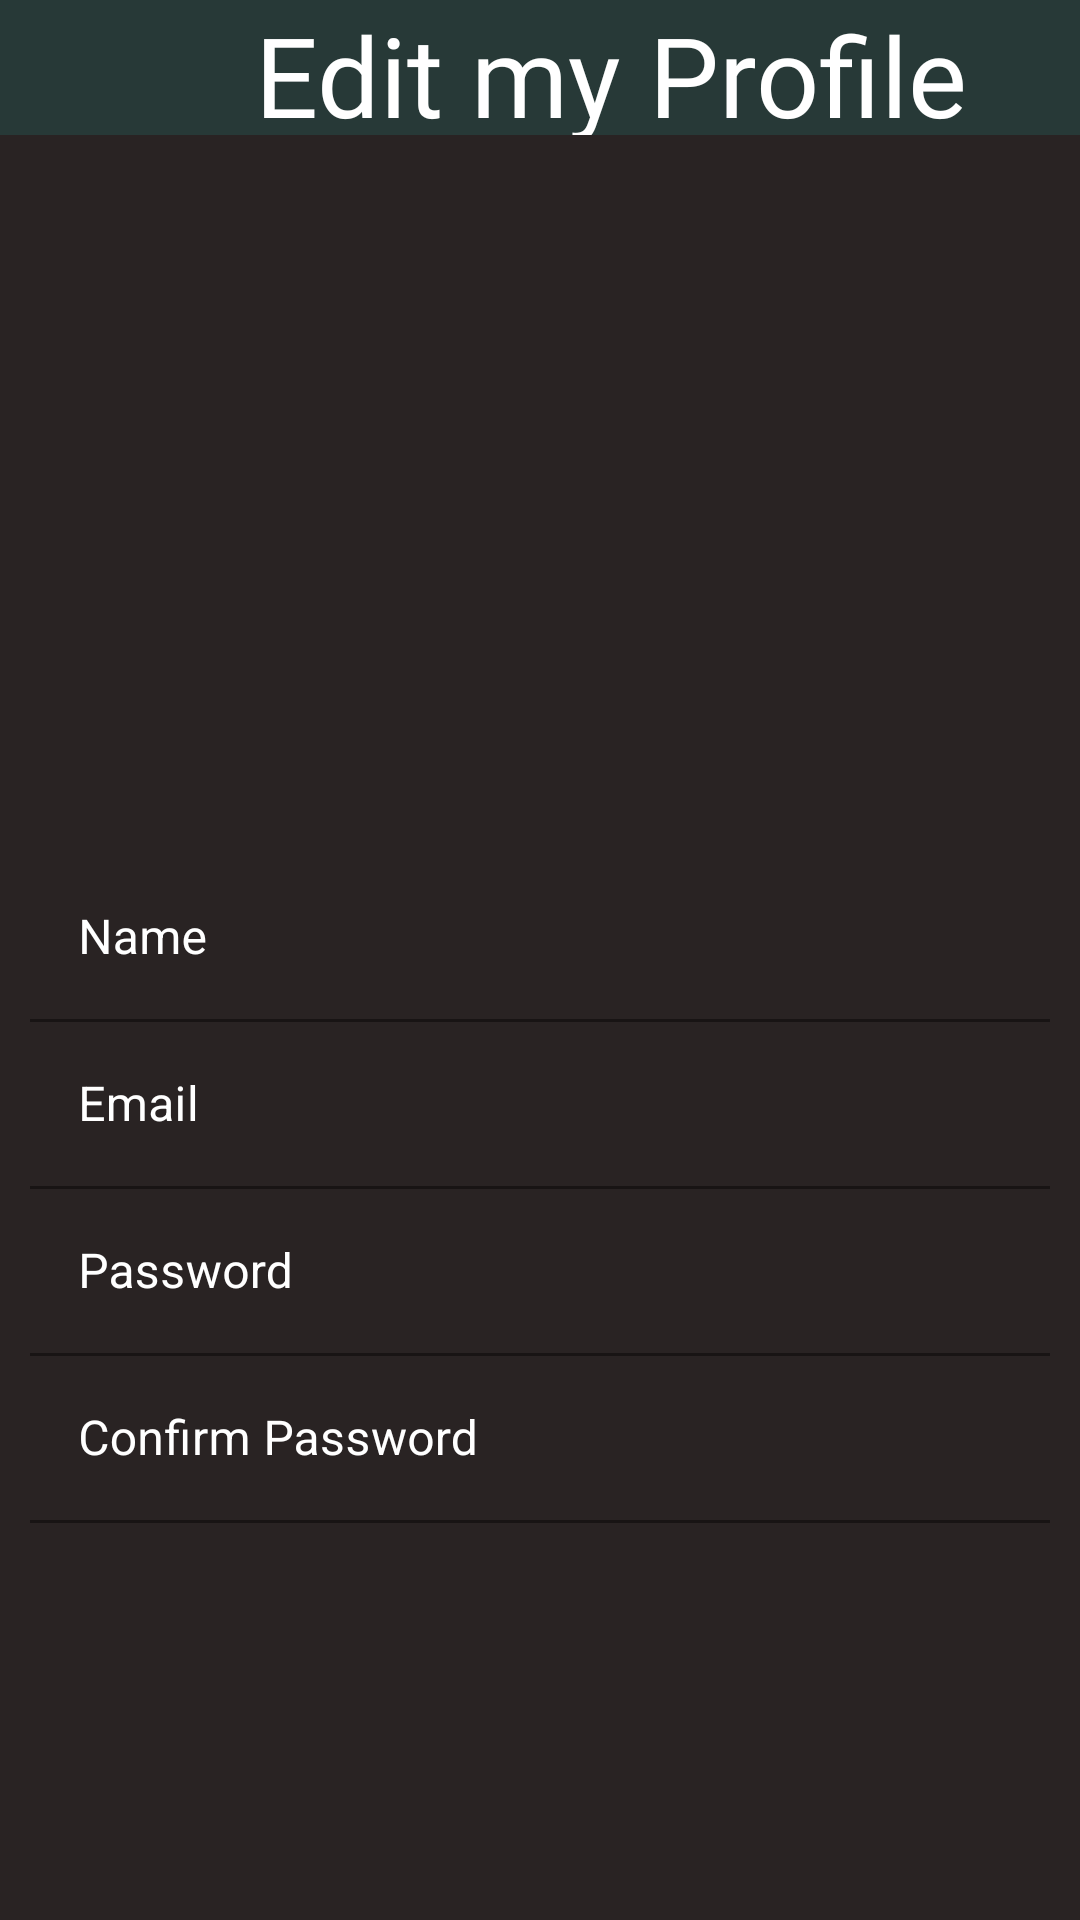

Here is an Android app screen rendered from its layout file. Give the layout XML and the strings, colors and styles it references.
<!-- AndroidManifest.xml: application theme Theme.GUIfinalProjecto -->
<!-- res/layout/activity_edit_user.xml -->
<?xml version="1.0" encoding="utf-8"?>
<androidx.constraintlayout.widget.ConstraintLayout xmlns:android="http://schemas.android.com/apk/res/android"
    xmlns:app="http://schemas.android.com/apk/res-auto"
    xmlns:tools="http://schemas.android.com/tools"
    android:layout_width="match_parent"
    android:layout_height="match_parent"
    tools:context=".editUser">
    <RelativeLayout
        android:background="#292323"
        android:layout_width="match_parent"
        android:layout_height="match_parent">
        <com.google.android.material.appbar.AppBarLayout
            android:layout_width="match_parent"
            android:layout_height="45dp"
            android:theme="@style/Theme.GUIfinalProjecto.AppBarOverlay">

            <androidx.appcompat.widget.Toolbar
                android:id="@+id/toolbarR"
                android:layout_width="match_parent"
                android:layout_height="match_parent"
                android:background="#273937"
                >

                <TextView
                    android:layout_width="375dp"
                    android:layout_height="wrap_content"
                    android:text="Edit my Profile"
                    android:fontFamily="@font/alex_brush"
                    android:textAlignment="center"
                    android:textSize="37sp"
                    android:textColor="#ffff"/>
            </androidx.appcompat.widget.Toolbar>
        </com.google.android.material.appbar.AppBarLayout>
        <androidx.constraintlayout.widget.ConstraintLayout
            android:layout_width="match_parent"
            android:layout_height="match_parent"
            android:layout_marginTop="65dp">

            <com.google.android.material.textfield.TextInputLayout
                android:id="@+id/textInputLayout"
                android:layout_width="match_parent"
                android:layout_height="wrap_content"
                android:layout_marginStart="10dp"
                android:layout_marginTop="220dp"
                android:layout_marginEnd="10dp"
                android:layout_marginBottom="10dp"
                android:textColorHint="#ffffff"
                android:theme="@style/myEditTextStyle"
                app:layout_constraintTop_toTopOf="parent"
                tools:layout_editor_absoluteX="58dp">

                <com.google.android.material.textfield.TextInputEditText
                    android:id="@+id/ed_name"
                    android:layout_width="match_parent"
                    android:layout_height="wrap_content"
                    android:backgroundTint="@android:color/transparent"
                    android:hint="Name"
                    android:inputType="text"
                    android:textColor="#ffffff"
                    android:textColorHint="@color/white" />
            </com.google.android.material.textfield.TextInputLayout>

            <com.google.android.material.textfield.TextInputLayout
                android:id="@+id/textInputLayout2"
                android:layout_width="match_parent"
                android:layout_height="wrap_content"
                android:layout_marginStart="10dp"
                android:layout_marginEnd="10dp"
                android:layout_marginBottom="10dp"
                android:textColorHint="#ffffff"
                android:theme="@style/myEditTextStyle"
                app:layout_constraintTop_toBottomOf="@+id/textInputLayout"
                tools:layout_editor_absoluteX="58dp">

                <com.google.android.material.textfield.TextInputEditText
                    android:id="@+id/ed_email"
                    android:layout_width="match_parent"
                    android:layout_height="wrap_content"
                    android:backgroundTint="@android:color/transparent"
                    android:hint="Email"
                    android:inputType="text"
                    android:textColor="#ffffff"
                    android:textColorHint="@color/white" />

            </com.google.android.material.textfield.TextInputLayout>

            <com.google.android.material.textfield.TextInputLayout
                android:id="@+id/textInputLayout3"
                android:layout_width="match_parent"
                android:layout_height="wrap_content"
                android:layout_marginStart="10dp"
                android:layout_marginEnd="10dp"
                android:layout_marginBottom="10dp"
                android:textColorHint="#ffffff"
                android:theme="@style/myEditTextStyle"
                app:layout_constraintTop_toBottomOf="@+id/textInputLayout2"
                tools:layout_editor_absoluteX="58dp">

                <com.google.android.material.textfield.TextInputEditText
                    android:id="@+id/ed_pass"
                    android:layout_width="match_parent"
                    android:layout_height="wrap_content"
                    android:backgroundTint="@android:color/transparent"
                    android:hint="Password"
                    android:inputType="textPassword"
                    android:textColor="#ffffff"
                    android:textColorHint="@color/white" />

            </com.google.android.material.textfield.TextInputLayout>

            <com.google.android.material.textfield.TextInputLayout
                android:id="@+id/textInputLayout4"
                android:layout_width="match_parent"
                android:layout_height="wrap_content"
                android:layout_marginStart="10dp"
                android:layout_marginEnd="10dp"
                android:layout_marginBottom="10dp"
                android:textColorHint="#ffffff"
                android:theme="@style/myEditTextStyle"
                app:layout_constraintTop_toBottomOf="@+id/textInputLayout3"
                tools:layout_editor_absoluteX="58dp">
                <com.google.android.material.textfield.TextInputEditText
                    android:id="@+id/edcpass"
                    android:layout_width="match_parent"
                    android:layout_height="wrap_content"
                    android:backgroundTint="@android:color/transparent"
                    android:hint="Confirm Password"
                    android:inputType="textPassword"
                    android:textColor="#ffffff"
                    android:textColorHint="@color/white" />

            </com.google.android.material.textfield.TextInputLayout>

            <Button
                android:id="@+id/buttonedit"
                android:layout_width="wrap_content"
                android:layout_height="70dp"
                android:layout_marginStart="148dp"
                android:layout_marginTop="90dp"
                android:layout_marginEnd="149dp"
                android:layout_marginBottom="291dp"
                android:backgroundTint="#ffffff"
                android:fontFamily="@font/aldrich"
                android:text="OK!"
                app:cornerRadius="25dp"
                app:layout_constraintBottom_toBottomOf="parent"
                app:layout_constraintEnd_toEndOf="parent"
                app:layout_constraintStart_toStartOf="parent"
                app:layout_constraintTop_toBottomOf="@+id/textInputLayout4"
                app:strokeColor="@color/white" />

        </androidx.constraintlayout.widget.ConstraintLayout>

    </RelativeLayout>

</androidx.constraintlayout.widget.ConstraintLayout>
<!-- resources referenced by this layout -->
<resources>
  <color name="white">#FFFFFFFF</color>
  <style name="Theme.GUIfinalProjecto.AppBarOverlay" parent="ThemeOverlay.AppCompat.Dark.ActionBar" />
  <style name="myEditTextStyle">
          <item name="colorControlNormal">#ffffff</item>
          <item name="colorControlActivated">#ffffff</item>
          <item name="colorControlHighlight">#ffffff</item>
          <item name="colorAccent">#ffffff</item>
          <item name="android:textColorHint">#ffffff</item>
      </style>
  <style name="Theme.GUIfinalProjecto" parent="Theme.MaterialComponents.DayNight.NoActionBar">
          
          <item name="colorPrimary">@color/purple_500</item>
          <item name="colorPrimaryVariant">@color/purple_700</item>
          <item name="colorOnPrimary">@color/white</item>
          
          <item name="colorSecondary">@color/teal_200</item>
          <item name="colorSecondaryVariant">@color/teal_700</item>
          <item name="colorOnSecondary">@color/black</item>
          
          <item name="android:statusBarColor" tools:targetApi="l">?attr/colorPrimaryVariant</item>
          
      </style>
  <color name="purple_500">#FF6200EE</color>
  <color name="purple_700">#FF3700B3</color>
  <color name="teal_200">#FF03DAC5</color>
  <color name="teal_700">#FF018786</color>
  <color name="black">#FF000000</color>
</resources>
